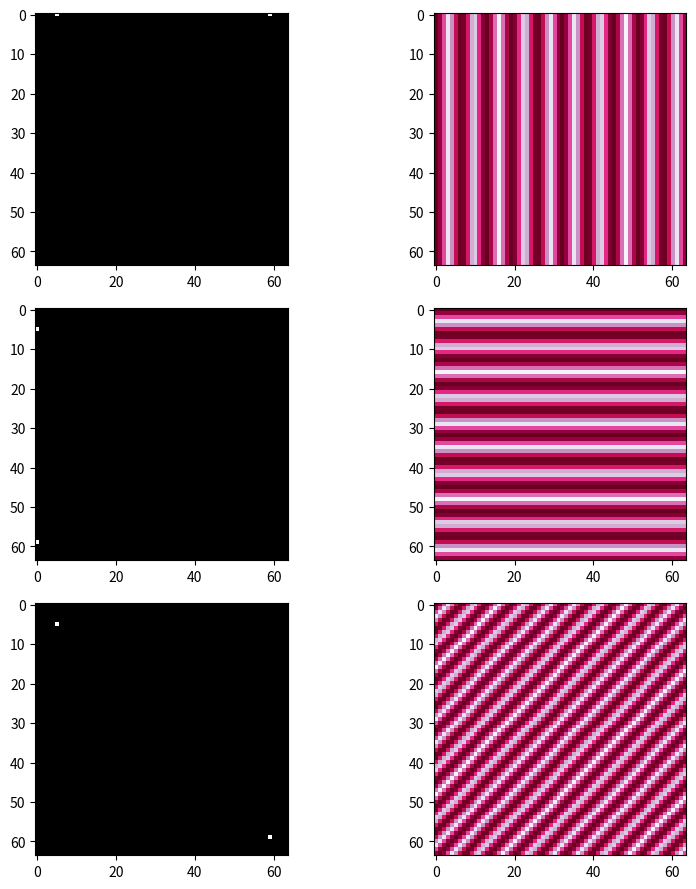

Reproduce this figure in Python.
import numpy as np
from matplotlib import pyplot as plt

# dim matrice
dim = 64


def funcC(dim):
    mat = np.zeros((dim, dim))
    mat[0][5] = mat[0][dim-5] = 1
    return mat

def funcD(dim):
    mat = np.zeros((dim, dim))
    mat[5][0] = mat[dim-5][0] = 1
    return mat

def funcE(dim):
    mat = np.zeros((dim, dim))
    mat[5][5] = mat[dim-5][dim-5] = 1
    return mat

fig, ax = plt.subplots(3, 2, figsize=(9, 9))

# func C
fn = funcC(dim)
x = np.fft.fftshift(np.fft.fft2(fn))

ax[0][0].imshow(fn, cmap='gray')
im = ax[0][1].imshow(np.abs(x), cmap='PuRd')

# func D
fn = funcD(dim)
x = np.fft.fftshift(np.fft.fft2(fn))

ax[1][0].imshow(fn, cmap='gray')
im = ax[1][1].imshow(np.abs(x), cmap='PuRd')

# func E
fn = funcE(dim)
x = np.fft.fftshift(np.fft.fft2(fn))

ax[2][0].imshow(fn, cmap='gray')
im = ax[2][1].imshow(np.abs(x), cmap='PuRd')

plt.tight_layout()
plt.savefig("ex1CDE.png")
plt.show()
